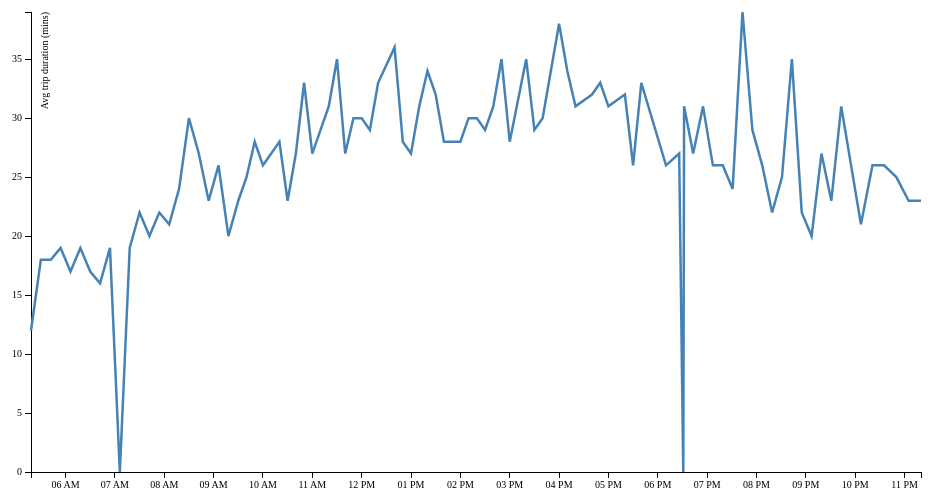
D3 v3 page, settled after 360 driven frames (6 s of simulated time); the page loaded 1 data file(s).



var margin = {top: 20, right: 20, bottom: 20, left: 50},
    width = 960 - margin.left - margin.right,
    height = 500 - margin.top - margin.bottom;

var parseDate = d3.time.format("%H:%M").parse;

var x = d3.time.scale()
    .domain([5, 24])
    .range([0, width]);

var y = d3.scale.linear()
    .range([height, 0]);


var xAxis = d3.svg.axis()
    .scale(x)
    .ticks(d3.time.hours, 1)
    .orient("bottom");


var yAxis = d3.svg.axis()
    .scale(y)
    .orient("left");

var line = d3.svg.line()
    .x(function(d) { return x(d.date); })
    .y(function(d) { return y(d.close); });

var svg = d3.select("body").append("svg")
    .attr("width", width + margin.left + margin.right)
    .attr("height", height + margin.top + margin.bottom)
  .append("g")
    .attr("transform", "translate(" + margin.left + "," + margin.top + ")");

d3.tsv("data-77-Outbound-2014-03-01.tsv", function(error, data) {
  data.forEach(function(d) {
    d.date = parseDate(d.date);
    d.close = +d.close;
  });

  x.domain(d3.extent(data, function(d) { return d.date; }));
  y.domain(d3.extent(data, function(d) { return d.close; }));

  svg.append("g")
      .attr("class", "x axis")
      .attr("transform", "translate(0," + height + ")")
      .call(xAxis);

  svg.append("g")
      .attr("class", "y axis")
      .call(yAxis)
    .append("text")
      .attr("transform", "rotate(-90)")
      .attr("y", 10)
      .attr("dy", ".71em")
      .style("text-anchor", "end")
      .text("Avg trip duration (mins)");

  svg.append("path")
      .datum(data)
      .attr("class", "line")
      .attr("d", line);
});



### data: data-77-Outbound-2014-03-01.tsv
date	close
05:18	12
05:30	18
05:42	18
05:54	19
06:06	17
06:18	19
06:30	17
06:42	16
06:54	19
07:06	0
07:18	19
07:30	22
07:42	20
07:54	22
08:06	21
08:18	24
08:30	30
08:42	27
08:54	23
09:06	26
09:18	20
09:30	23
09:40	25
09:50	28
10:00	26
10:10	27
10:20	28
10:30	23
10:40	27
10:50	33
11:00	27
11:10	29
11:20	31
11:30	35
11:40	27
11:50	30
12:00	30
12:10	29
12:20	33
12:40	36
12:50	28
13:00	27
13:10	31
13:20	34
13:30	32
13:40	28
14:00	28
14:10	30
14:20	30
14:30	29
14:40	31
14:50	35
15:00	28
15:20	35
15:30	29
15:40	30
16:00	38
16:10	34
16:20	31
16:40	32
... 32 more rows